Run: headless pygame with SDL's dummy video driver; simulated clock (each Clock.tick advances the game by its frame time, no real sleeping); random seed 0; keys injected as events and as key.get_pressed() state; no mouse input.
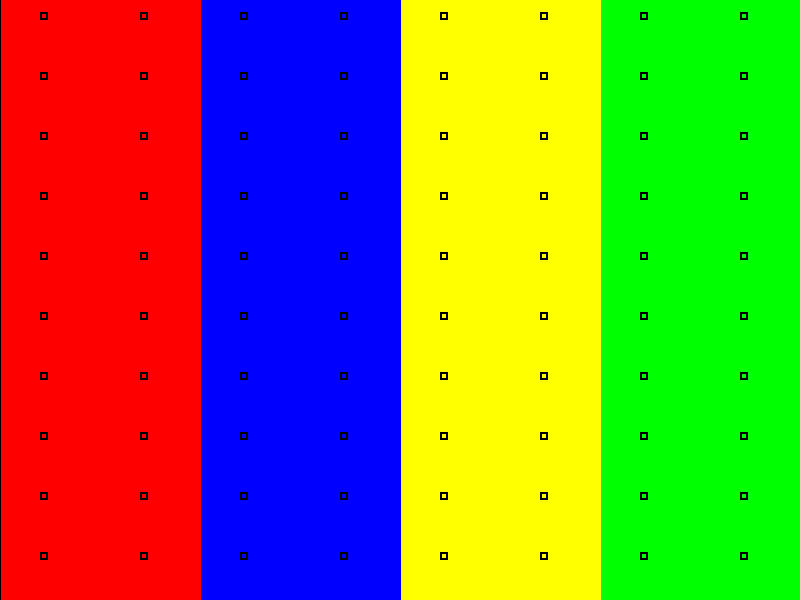
Frame 1 of 4 · flips 1–60 · no input
Frame 2 of 4 · flips 61–180 · tapped SPACE, RETURN · held RIGHT (→), D · screen unchanged from frame 1, image omitted
Frame 3 of 4 · flips 181–300 · held DOWN (↓), S · screen unchanged from frame 2, image omitted
Frame 4 of 4 · flips 301–420 · held LEFT (←), A, UP (↑), W · screen unchanged from frame 3, image omitted

The pygame program that drew these frames:

#a beautiful grid pattern on the screen

import pygame
import time

class Player:
    def __init__(self, player_id, name, score, position = (-1,11), roll = 0):
        self.id = player_id
        self.name = name
        self.score = score
        self.position = position
        self.roll = roll
        self.category = 0
        self.x = -1
        self.y = 11
        self.rect = (self.x, self.y)
        self.moved = True

    def relocate(self, c, x, y):
        self.c = c
        self.x = x
        self.y = y
        self.location = (x,y)

    def add_category(self, category):
        self.category = category

    def add_steps(self, steps):
        self.steps = steps

    def add_type(self, type):
        self.type = type


    def update(self, moves):
        if moves > 0:
            set = False
            keys = pygame.key.get_pressed()
            if keys[pygame.K_LEFT] and 0 > self.x >= 8:
                self.x -= 1
                set = True
            elif keys[pygame.K_RIGHT] and 0 >= self.x > 8:
                self.x += 1
                set = True
            if keys[pygame.K_UP] and 0 > self.y >= 8:
                self.y -= 1
                set = True
            elif keys[pygame.K_DOWN] and 0 >= self.y > 8:
                self.y += 1
                set = True

            if set == True:
                moves =- 1
                time.sleep(0.3)


class Point:
    def __init__(self, x, y, category, highlight):
        self.x = x
        self.y = y
        self.category = category
        self.highlight = highlight


    def highlight(self):
        if self.highlight == 0:
            self.highlight = 1
        else:
            self.highlight = 0

    def drawself(self, screen, width, height, grid_height):
        if self.x >= 0 and self.y >= 0:
            pygame.draw.rect(screen, (0,0,0), [width/20 + width/4*self.category + width/8*self.x, height/grid_height *self.y + height/50, 8*(1+self.highlight), 8*(1+self.highlight)], 2)
        else:
            print("Player is not in game yet")


class Grid:
    def __init__(self, grid_width=2, grid_height=10):
        self.points =[]
        self.players =[]

        self.grid_width = grid_width
        self.grid_height = grid_height

        self.colorlist = ((255,0,0), (0,0,255), (255, 255, 0), (0,255, 0))


    def addplayer(self, player):
        if not self.players.__contains__(player):
            self.players.append(player)

#draw the grid and update whilst checking if someone wins
#if someone wins, def returns True
    def drawgrid(self, screen, width, height):

        #draw backgroundcolors
        i = 1
        for counter in range(0,4):
            pygame.draw.rect(screen, self.colorlist[counter], [i, 0, width / 4, height], 0)
            i += self.width / 4



        for c in range(0,4):
            templist = []
            for x in range(0, self.grid_width):
                for y in range(0, self.grid_height):
                    for player in self.players:
                        if player.y < 0:
                            drawTextInRect(self.screen, "Player {} Wins!".format(player.name), (0, 0, 0),
                                           (self.width / 2, self.height / 2), pygame.font.SysFont("Arial", 40))
                            print("Terminate Game")
                            return True
                        else:
                            if player.highlight == 1 and player.x == x and player.y == y and player.category == c:
                                Point(x, y ,c, 1).drawself(screen, width, height, self.grid_height)
                                templist.append(Point(x, y ,c, 1))
                            else:
                                Point(x, y ,c, 0).drawself(screen, width, height, self.grid_height)
                                templist.append(Point(x, y ,c, 0))
                templist.append(Point(x, y ,c, 1))
            self.points.append(templist)




#call Sections to draw grid and players
#
class Sections:
    def __init__(self, screen, width, height, players, categories=4, grid_width=2, grid_heigth=10):
        self.listc = []
        self.players = players

        self.screen = screen
        self.width = width
        self.height = height
        self.categories = categories
        self.grid_width = grid_width
        self.grid_height = grid_heigth

        #colors are: red, blue, yellow, green
        self.colorlist = ((255,0,0), (0,0,255), (255, 255, 0), (0,255, 0))
        i = 1


        for counter in range(0, 4):
            pygame.draw.rect(self.screen, self.colorlist[counter], [i, 0, self.width / 4, self.height], 0)
            i += self.width / 4
        for category in range(0, categories):
            for x in range(0, self.grid_width):
                for y in range(0, self.grid_height):
                    Point(x, y, category, 0).drawself(self.screen, self.width, self.height, self.grid_height)
                    self.listc.append(Point(x, y, category, 0))


    def drawplayer(self, player, c, x, y):
        player.relocate(c, x, y)

    def draw(self, player):
        i = 0
        for counter in range(0, 4):
            pygame.draw.rect(self.screen, self.colorlist[counter], [i, 0, self.width / 4, self.height], 0)
            i += self.width / 4
        self.updateplayer(player)
        for category in range(0, self.categories):
            for x in range(0, self.grid_width):
                for y in range(0, self.grid_height):
                    if player.x == x and player.y == y and player.category == category:
                        Point(x, y, category, 2).drawself(self.screen, self.width, self.height, self.grid_height)
                    else:
                        Point(x, y, category, 0).drawself(self.screen, self.width, self.height, self.grid_height)


    def getpoint(self, category, x, y):
        for items in self.listc:
            if items.x == self.players.x and items.y == self.players.y:
                return items



    def updateplayer(self, player):
        if player.y >= 0:
            self.getpoint(player.category, player.x, player.y).highlight()
        else:
            drawTextInRect(self.screen, "Player {} Wins!".format(player.name), (0,0,0),(self.width/2, self.height/2), pygame.font.SysFont("Arial", 40))



    def addplayer(self, player):
        self.players = player










class Game:
    def __init__(self):
        # starts pygame
        pygame.init()

        self.font = pygame.font.SysFont("Times", 40)

        self.score = 0
        self.width = 800
        self.height = 600
        self.size = (self.width, self.height)
        self.font = pygame.font.SysFont("Arial", 40)

        self.screen = pygame.display.set_mode(self.size)
        running = True
        # check function

        bob = Player(1, "Bob", 0)


        while process_events():

            # draw logic
            self.screen.fill((0,0,0))
            menu = Sections(self.screen, self.width, self.height, bob)
            bob.update(20)

            # must also flip backscreen
            pygame.display.flip()




def process_events():
    for event in pygame.event.get():
        if event.type == pygame.QUIT:
            return False
    return True





game = Game()
